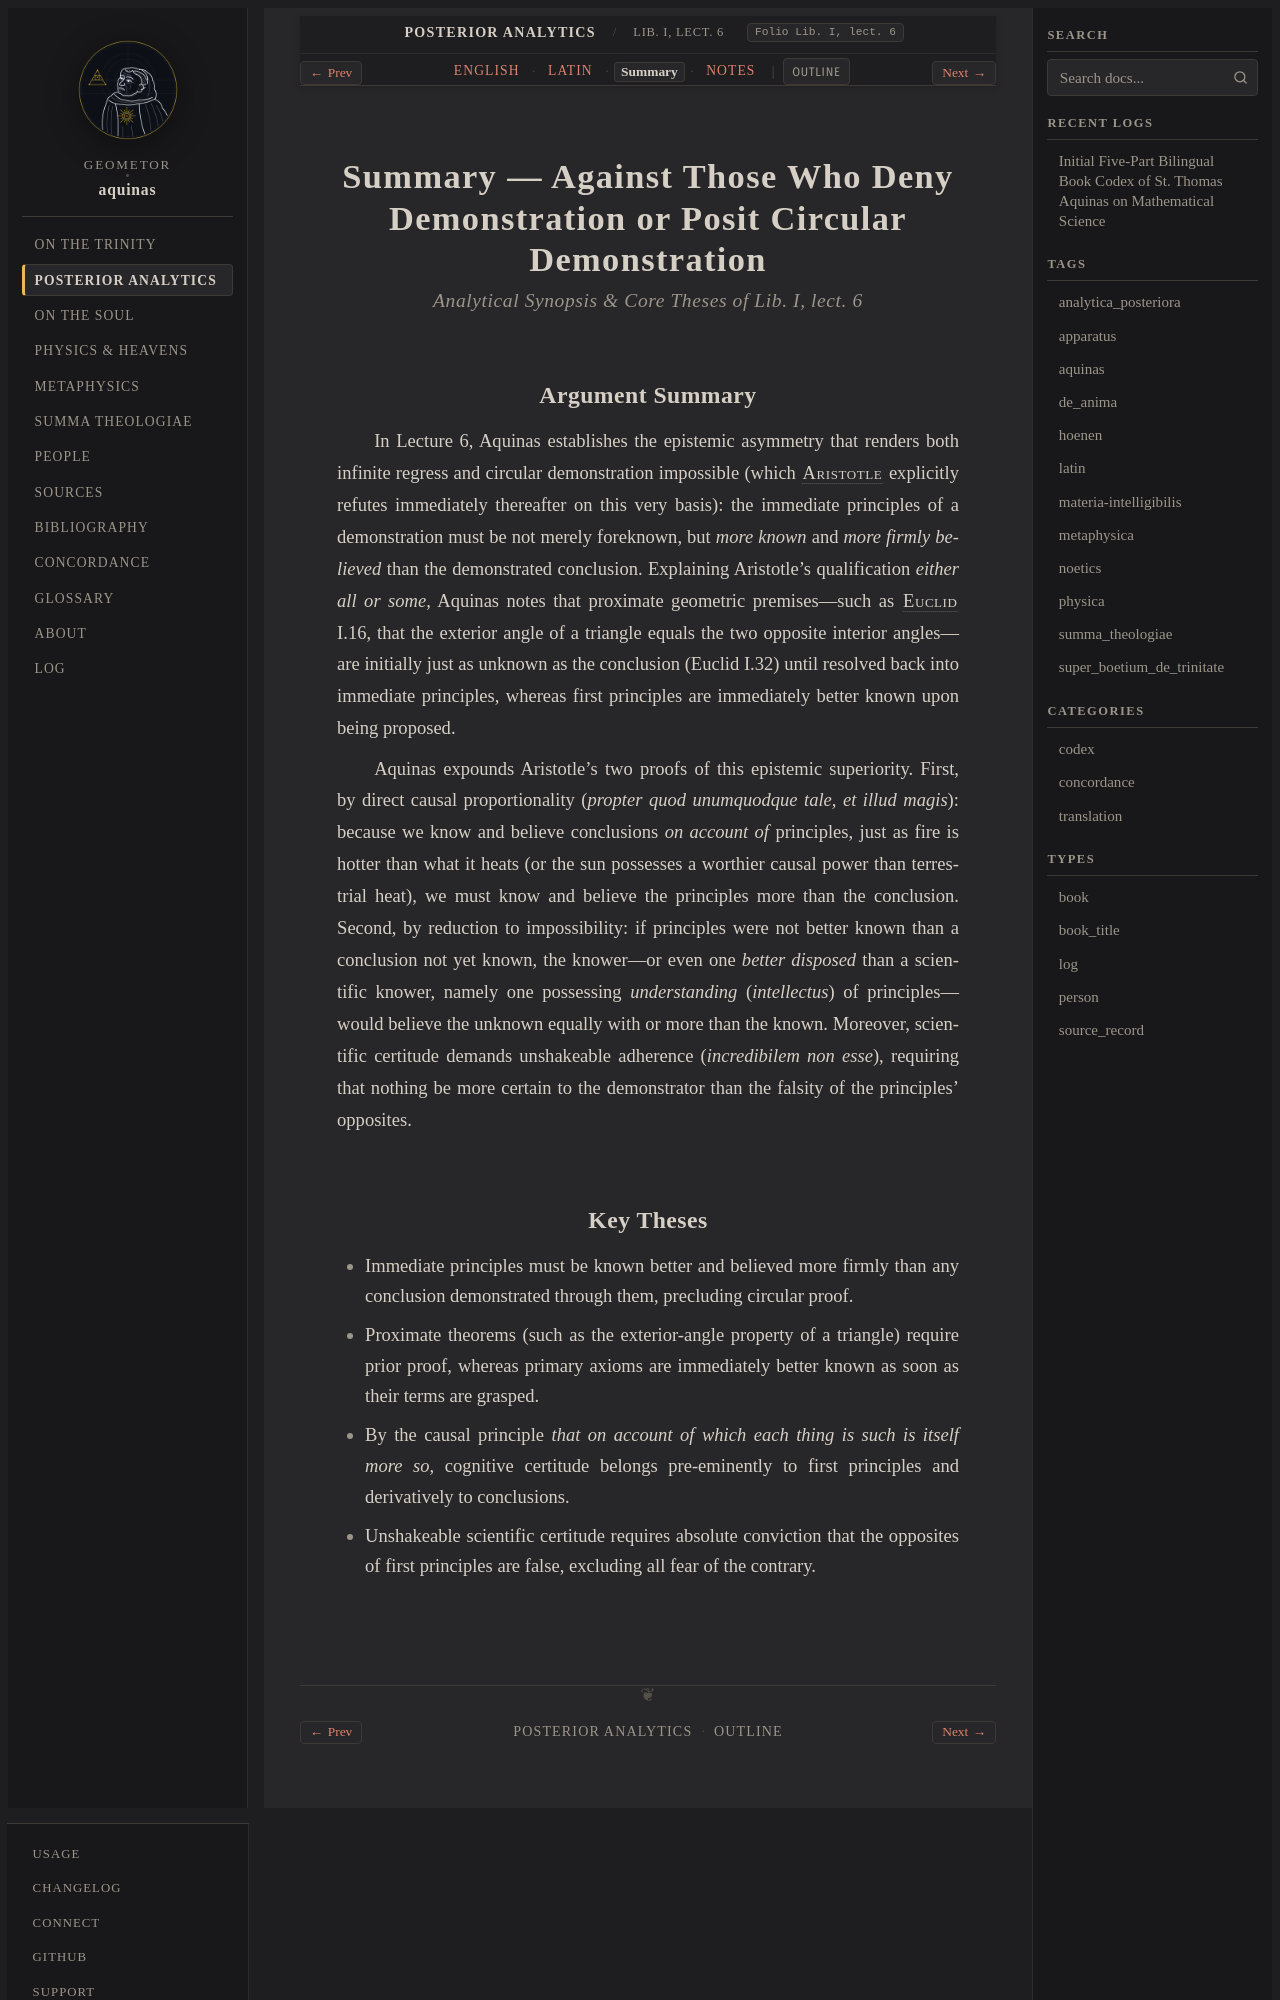

repository: geometor/aquinas · page: analytica_posteriora/lect_06/summary.html · generator: sphinx

:order: 6
:canonical_id: Lib. I, lect. 6
:folio: Lib. I, lect. 6
:title: Summary — Against Those Who Deny Demonstration or Posit Circular Demonstration
:tracks: English: index | Latin: la | Summary: summary | Notes: notes

.. _analytica_posteriora-lect_06-summary:
.. _analytica_posteriora-s6-summary:
.. _pars-2-s6-summary:

Summary — Against Those Who Deny Demonstration or Posit Circular Demonstration
==============================================================================

.. rubric:: *Analytical Synopsis & Core Theses of Lib. I, lect. 6*

Argument Summary
----------------

In Lecture 6, Aquinas establishes the epistemic asymmetry that renders both infinite regress and circular demonstration impossible (which :person:`Aristotle <aristotle>` explicitly refutes immediately thereafter on this very basis): the immediate principles of a demonstration must be not merely foreknown, but *more known* and *more firmly believed* than the demonstrated conclusion. Explaining Aristotle's qualification *either all or some*, Aquinas notes that proximate geometric premises—such as :person:`Euclid <euclid>` I.16, that the exterior angle of a triangle equals the two opposite interior angles—are initially just as unknown as the conclusion (Euclid I.32) until resolved back into immediate principles, whereas first principles are immediately better known upon being proposed.

Aquinas expounds Aristotle's two proofs of this epistemic superiority. First, by direct causal proportionality (*propter quod unumquodque tale, et illud magis*): because we know and believe conclusions *on account of* principles, just as fire is hotter than what it heats (or the sun possesses a worthier causal power than terrestrial heat), we must know and believe the principles more than the conclusion. Second, by reduction to impossibility: if principles were not better known than a conclusion not yet known, the knower—or even one *better disposed* than a scientific knower, namely one possessing *understanding* (*intellectus*) of principles—would believe the unknown equally with or more than the known. Moreover, scientific certitude demands unshakeable adherence (*incredibilem non esse*), requiring that nothing be more certain to the demonstrator than the falsity of the principles' opposites.
